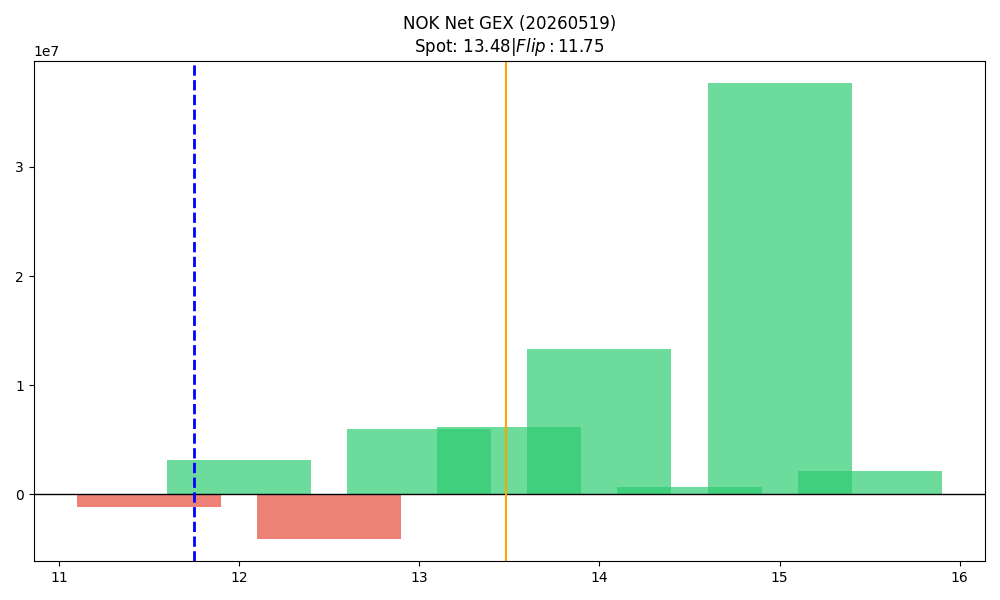

The table this chart was drawn from, first rows:
strike, call_gex, put_gex, call_dex, put_dex, net_greek_delta, net_gex
11.5, 48578, 1203413, 2073592, -1895942, 0.01059, -1154835
12.0, 6619790, 3442072, 48997407, -5315669, 0.4729, 3177718
12.5, 1109357, 5145472, 5709998, -4672768, 0.02829, -4036115
13.0, 11445594, 5468047, 40311979, -9224953, 0.3562, 5977547
13.5, 10488237, 4267714, 33153701, -6989219, 0.3521, 6220523
14.0, 24563285, 11277989, 67365090, -31724557, 0.1786, 13285296
14.5, 6101201, 5433037, 7818699, -15393999, -0.1587, 668164
15.0, 38478303, 818919, 89605708, -3559252, 0.3232, 37659383
15.5, 2207105, 63576, 2680522, -342238, 0.1526, 2143529
